Photos from the image-classification dataset "NaiveBayes" in the GitHub repository Natasyaamb/Tugas-Akhir-Naive-Bayes. Its 5 classes are: bercak daun, daun berkerut, daun berputar, daun menggulung, daun menguning.

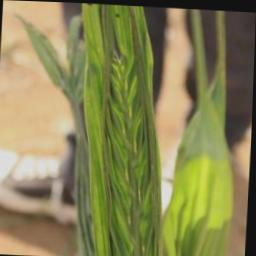
Label: daun berkerut

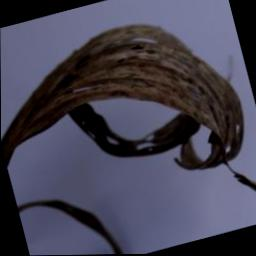
Label: daun menggulung

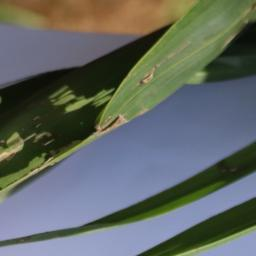
Label: daun berputar

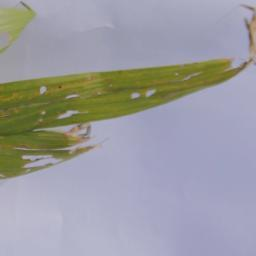
Label: daun menguning

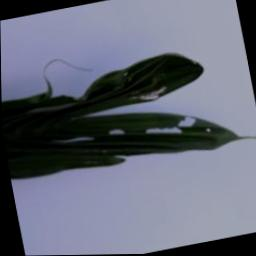
Label: daun berkerut

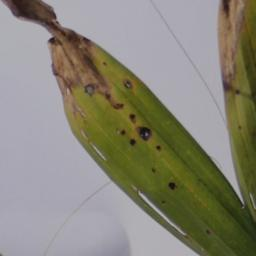
Label: bercak daun
